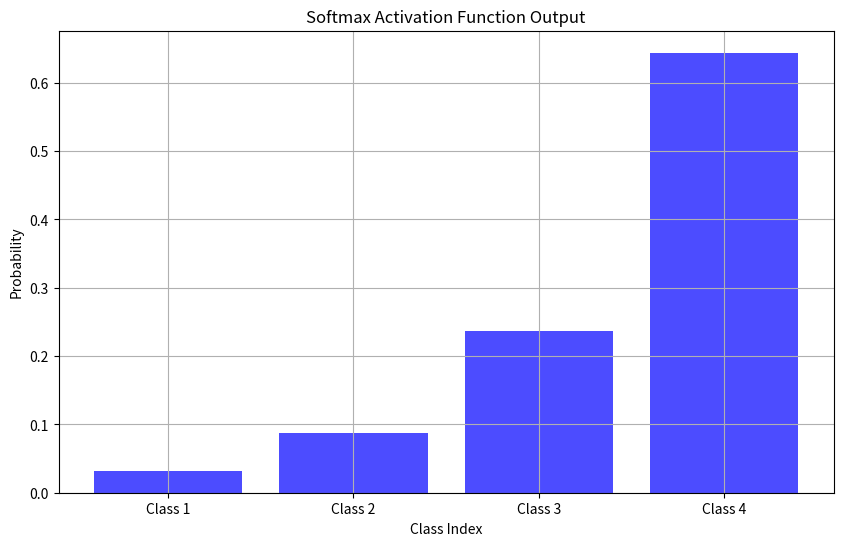
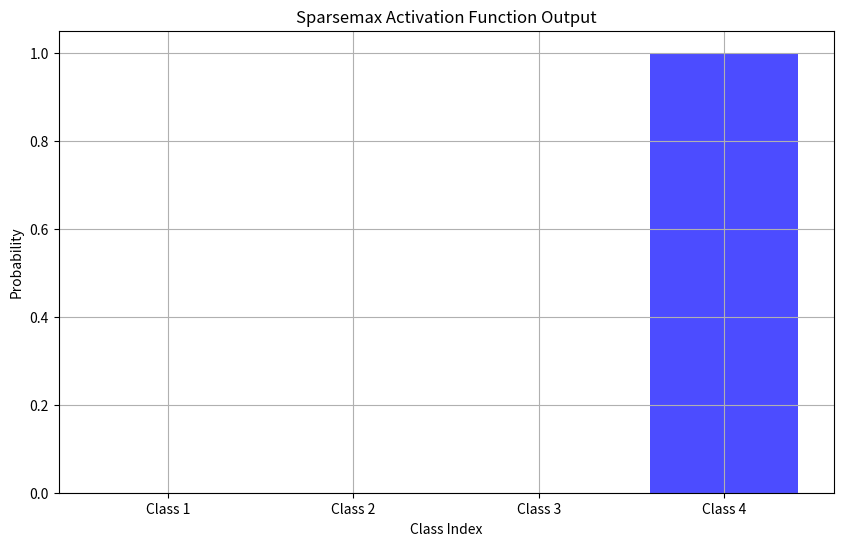
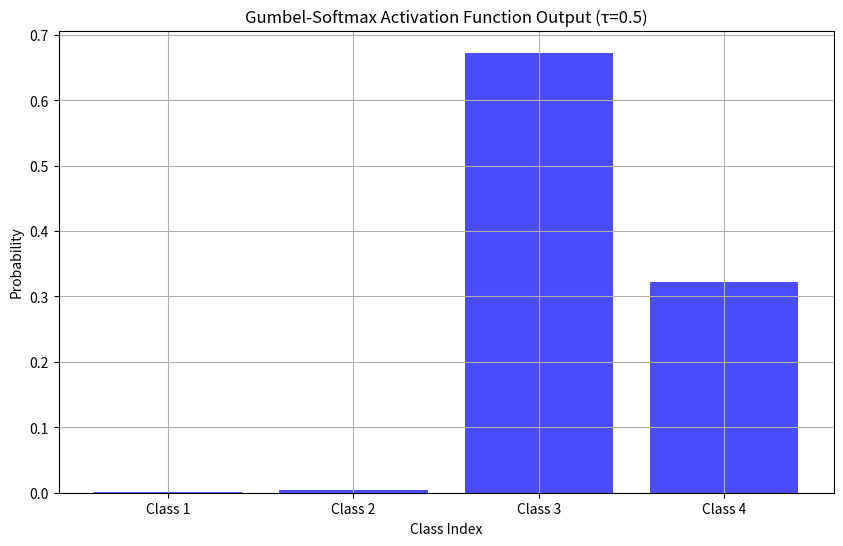

These charts were generated, in order, by the following Python code:
import numpy as np
import matplotlib.pyplot as plt

# Softmax function
def softmax(x):
    exp_x = np.exp(x - np.max(x))  # Numerical stability
    return exp_x / np.sum(exp_x)

# Derivative of Softmax (Jacobian row for a single element)
def softmax_derivative(x, i):
    s = softmax(x)
    jacobian = np.zeros((len(x), len(x)))
    for j in range(len(x)):
        for k in range(len(x)):
            if j == k:
                jacobian[j, k] = s[j] * (1 - s[j])
            else:
                jacobian[j, k] = -s[j] * s[k]
    return jacobian[i]

# Sample input
x = np.array([1.0, 2.0, 3.0, 4.0])
y = softmax(x)

# Plotting
plt.figure(figsize=(10, 6))
plt.bar(range(len(x)), y, color='blue', alpha=0.7)
plt.title('Softmax Activation Function Output')
plt.xlabel('Class Index')
plt.ylabel('Probability')
plt.xticks(range(len(x)), [f'Class {i+1}' for i in range(len(x))])
plt.grid(True)
plt.show()
import numpy as np
import matplotlib.pyplot as plt

# Sparsemax function
def sparsemax(x):
    z = np.sort(x)[::-1]                          # Sort descending
    z_cumsum = np.cumsum(z)
    k = np.arange(1, len(x) + 1)
    
    # Find k satisfying condition
    z_check = z - (z_cumsum - 1) / k
    k_valid = np.where(z_check > 0)[0]
    k_max = k_valid[-1] + 1                        # Convert to 1-based index
    
    # Compute threshold tau
    tau = (np.sum(z[:k_max]) - 1) / k_max
    
    # Compute projection
    return np.maximum(0, x - tau)

# Example usage
x = np.array([1.0, 2.0, 3.0, 4.0])
y = sparsemax(x)

# Plotting
plt.figure(figsize=(10, 6))
plt.bar(range(len(x)), y, color='blue', alpha=0.7)
plt.title('Sparsemax Activation Function Output')
plt.xlabel('Class Index')
plt.ylabel('Probability')
plt.xticks(range(len(x)), [f'Class {i+1}' for i in range(len(x))])
plt.grid(True)
plt.show()
import numpy as np
import matplotlib.pyplot as plt

# Gumbel-Softmax function
def gumbel_softmax(x, tau=0.5):
    # Sample Gumbel noise
    u = np.random.uniform(0, 1, size=x.shape)
    g = -np.log(-np.log(u + 1e-20) + 1e-20)
    
    # Apply Gumbel-Softmax
    y = np.exp((x + g) / tau)
    return y / np.sum(y)

# Example usage
x = np.array([1.0, 2.0, 3.0, 4.0])
y = gumbel_softmax(x, tau=0.5)

# Plotting
plt.figure(figsize=(10, 6))
plt.bar(range(len(x)), y, color='blue', alpha=0.7)
plt.title('Gumbel-Softmax Activation Function Output (τ=0.5)')
plt.xlabel('Class Index')
plt.ylabel('Probability')
plt.xticks(range(len(x)), [f'Class {i+1}' for i in range(len(x))])
plt.grid(True)
plt.show()
